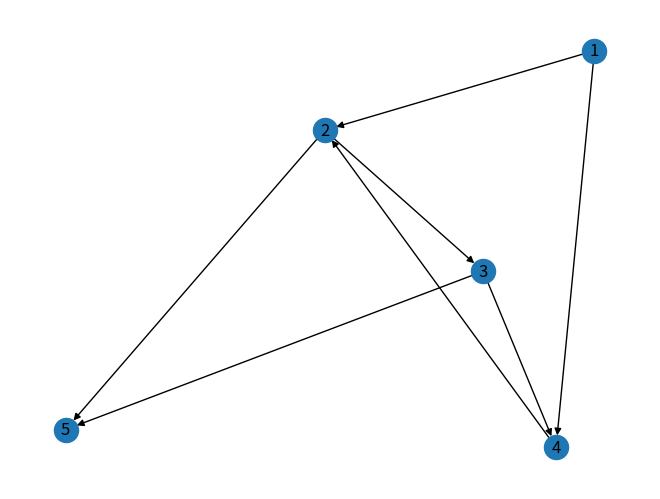

Source code (Python):
# -*- coding: utf-8 -*-
"""
Created on Sun Jul 11 23:09:37 2021

@author: Tran Thi Dieu Hien
"""

import networkx as nx
import matplotlib.pyplot as plt
# Đồ thị có hướng
c = nx.DiGraph()
c.add_nodes_from([1,2,3,4,5])
c.add_edge(1,2)
c.add_edge(4,2)
c.add_edge(3,5)
c.add_edge(2,3)
c.add_edge(2,5)
c.add_edge(1,4)
c.add_edge(3,4)

nx.draw(c,with_labels=True)
plt.draw()
plt.show()
